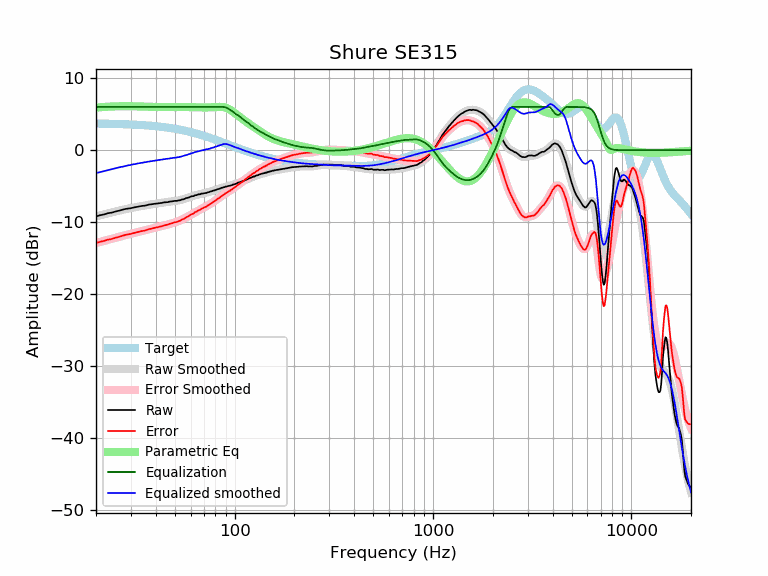

The table this chart was drawn from, first rows:
frequency, raw, error, smoothed, error_smoothed, equalization, parametric_eq, equalized_raw, equalized_smoothed, target
20, -9.21, -12.90, -9.19, -12.89, 6.00, 5.91, -3.21, -3.19, 3.70
21, -9.03, -12.71, -9.05, -12.73, 6.00, 5.96, -3.03, -3.05, 3.69
22, -8.92, -12.59, -8.90, -12.58, 6.00, 6.01, -2.92, -2.90, 3.68
23, -8.75, -12.41, -8.77, -12.44, 6.00, 6.04, -2.75, -2.77, 3.67
24, -8.68, -12.33, -8.64, -12.30, 6.00, 6.06, -2.68, -2.64, 3.66
25, -8.53, -12.17, -8.52, -12.17, 6.00, 6.08, -2.53, -2.52, 3.65
26, -8.42, -12.05, -8.41, -12.04, 6.00, 6.09, -2.42, -2.41, 3.63
27, -8.29, -11.90, -8.30, -11.92, 6.00, 6.10, -2.29, -2.30, 3.62
28, -8.18, -11.78, -8.20, -11.81, 6.00, 6.10, -2.18, -2.20, 3.60
29, -8.11, -11.69, -8.11, -11.70, 6.00, 6.10, -2.11, -2.11, 3.59
30, -8.06, -11.62, -8.03, -11.60, 6.00, 6.10, -2.06, -2.03, 3.57
31, -7.96, -11.50, -7.95, -11.50, 6.00, 6.09, -1.96, -1.95, 3.55
32, -7.89, -11.41, -7.88, -11.41, 6.00, 6.08, -1.89, -1.88, 3.53
33, -7.82, -11.32, -7.81, -11.32, 6.00, 6.07, -1.82, -1.81, 3.51
34, -7.75, -11.23, -7.75, -11.24, 6.00, 6.06, -1.75, -1.75, 3.49
35, -7.72, -11.18, -7.69, -11.15, 6.00, 6.05, -1.72, -1.69, 3.46
36, -7.65, -11.08, -7.63, -11.07, 6.00, 6.03, -1.65, -1.63, 3.44
37, -7.55, -10.96, -7.57, -10.99, 6.00, 6.02, -1.55, -1.57, 3.41
38, -7.52, -10.90, -7.52, -10.91, 6.00, 6.01, -1.52, -1.52, 3.39
39, -7.47, -10.82, -7.47, -10.83, 6.00, 6.00, -1.47, -1.47, 3.36
40, -7.43, -10.75, -7.43, -10.76, 6.00, 6.00, -1.43, -1.43, 3.33
41, -7.40, -10.69, -7.38, -10.68, 6.00, 5.99, -1.40, -1.38, 3.30
42, -7.35, -10.61, -7.34, -10.61, 6.00, 5.99, -1.35, -1.34, 3.27
43, -7.33, -10.56, -7.30, -10.54, 6.00, 5.98, -1.33, -1.30, 3.23
44, -7.25, -10.44, -7.26, -10.46, 6.00, 5.98, -1.25, -1.26, 3.20
45, -7.23, -10.39, -7.23, -10.39, 6.00, 5.98, -1.23, -1.23, 3.16
46, -7.22, -10.34, -7.19, -10.32, 6.00, 5.98, -1.22, -1.19, 3.13
47, -7.14, -10.23, -7.16, -10.25, 6.00, 5.99, -1.14, -1.16, 3.09
48, -7.12, -10.17, -7.12, -10.18, 6.00, 5.99, -1.12, -1.12, 3.05
49, -7.08, -10.09, -7.09, -10.10, 6.00, 5.99, -1.08, -1.09, 3.01
50, -7.04, -10.01, -7.05, -10.03, 6.00, 5.99, -1.04, -1.05, 2.97
51, -7.05, -9.97, -7.02, -9.95, 6.00, 5.99, -1.05, -1.02, 2.93
52, -6.98, -9.86, -6.97, -9.86, 6.00, 5.99, -0.98, -0.97, 2.89
53, -6.97, -9.81, -6.92, -9.77, 6.00, 5.99, -0.97, -0.92, 2.84
54, -6.86, -9.65, -6.87, -9.67, 6.00, 5.99, -0.86, -0.87, 2.80
55, -6.83, -9.58, -6.81, -9.56, 6.00, 5.99, -0.83, -0.81, 2.75
56, -6.76, -9.46, -6.74, -9.45, 6.00, 5.99, -0.76, -0.74, 2.71
57, -6.65, -9.30, -6.68, -9.34, 6.00, 5.99, -0.65, -0.68, 2.66
58, -6.62, -9.23, -6.61, -9.22, 6.00, 5.98, -0.62, -0.61, 2.61
59, -6.55, -9.11, -6.54, -9.10, 6.00, 5.98, -0.55, -0.54, 2.56
60, -6.45, -8.96, -6.47, -8.98, 6.00, 5.97, -0.45, -0.47, 2.51
61, -6.40, -8.86, -6.41, -8.87, 6.00, 5.97, -0.40, -0.41, 2.46
62, -6.39, -8.80, -6.34, -8.76, 6.00, 5.96, -0.39, -0.34, 2.41
63, -6.26, -8.62, -6.29, -8.65, 6.00, 5.96, -0.26, -0.29, 2.36
64, -6.25, -8.56, -6.23, -8.54, 6.00, 5.95, -0.25, -0.23, 2.31
65, -6.19, -8.44, -6.18, -8.44, 6.00, 5.95, -0.19, -0.18, 2.26
66, -6.12, -8.32, -6.14, -8.34, 6.00, 5.94, -0.12, -0.14, 2.21
67, -6.13, -8.28, -6.10, -8.25, 6.00, 5.94, -0.13, -0.10, 2.15
68, -6.02, -8.11, -6.06, -8.16, 6.00, 5.94, -0.02, -0.06, 2.10
69, -6.03, -8.07, -6.02, -8.07, 6.00, 5.93, -0.03, -0.02, 2.05
70, -5.99, -7.98, -5.98, -7.98, 6.00, 5.93, 0.01, 0.02, 1.99
71, -5.96, -7.89, -5.95, -7.89, 6.00, 5.93, 0.04, 0.05, 1.94
72, -5.95, -7.83, -5.91, -7.79, 6.00, 5.93, 0.05, 0.09, 1.88
73, -5.86, -7.69, -5.87, -7.70, 6.00, 5.93, 0.14, 0.13, 1.83
74, -5.84, -7.61, -5.82, -7.60, 6.00, 5.94, 0.16, 0.18, 1.78
75, -5.77, -7.49, -5.77, -7.50, 6.00, 5.94, 0.23, 0.23, 1.72
76, -5.72, -7.38, -5.73, -7.39, 6.00, 5.95, 0.28, 0.27, 1.67
77, -5.69, -7.30, -5.68, -7.29, 6.00, 5.96, 0.31, 0.32, 1.61
78, -5.61, -7.16, -5.63, -7.19, 6.00, 5.97, 0.39, 0.37, 1.56
79, -5.60, -7.10, -5.58, -7.08, 6.00, 5.98, 0.40, 0.42, 1.50
... 553 more rows
